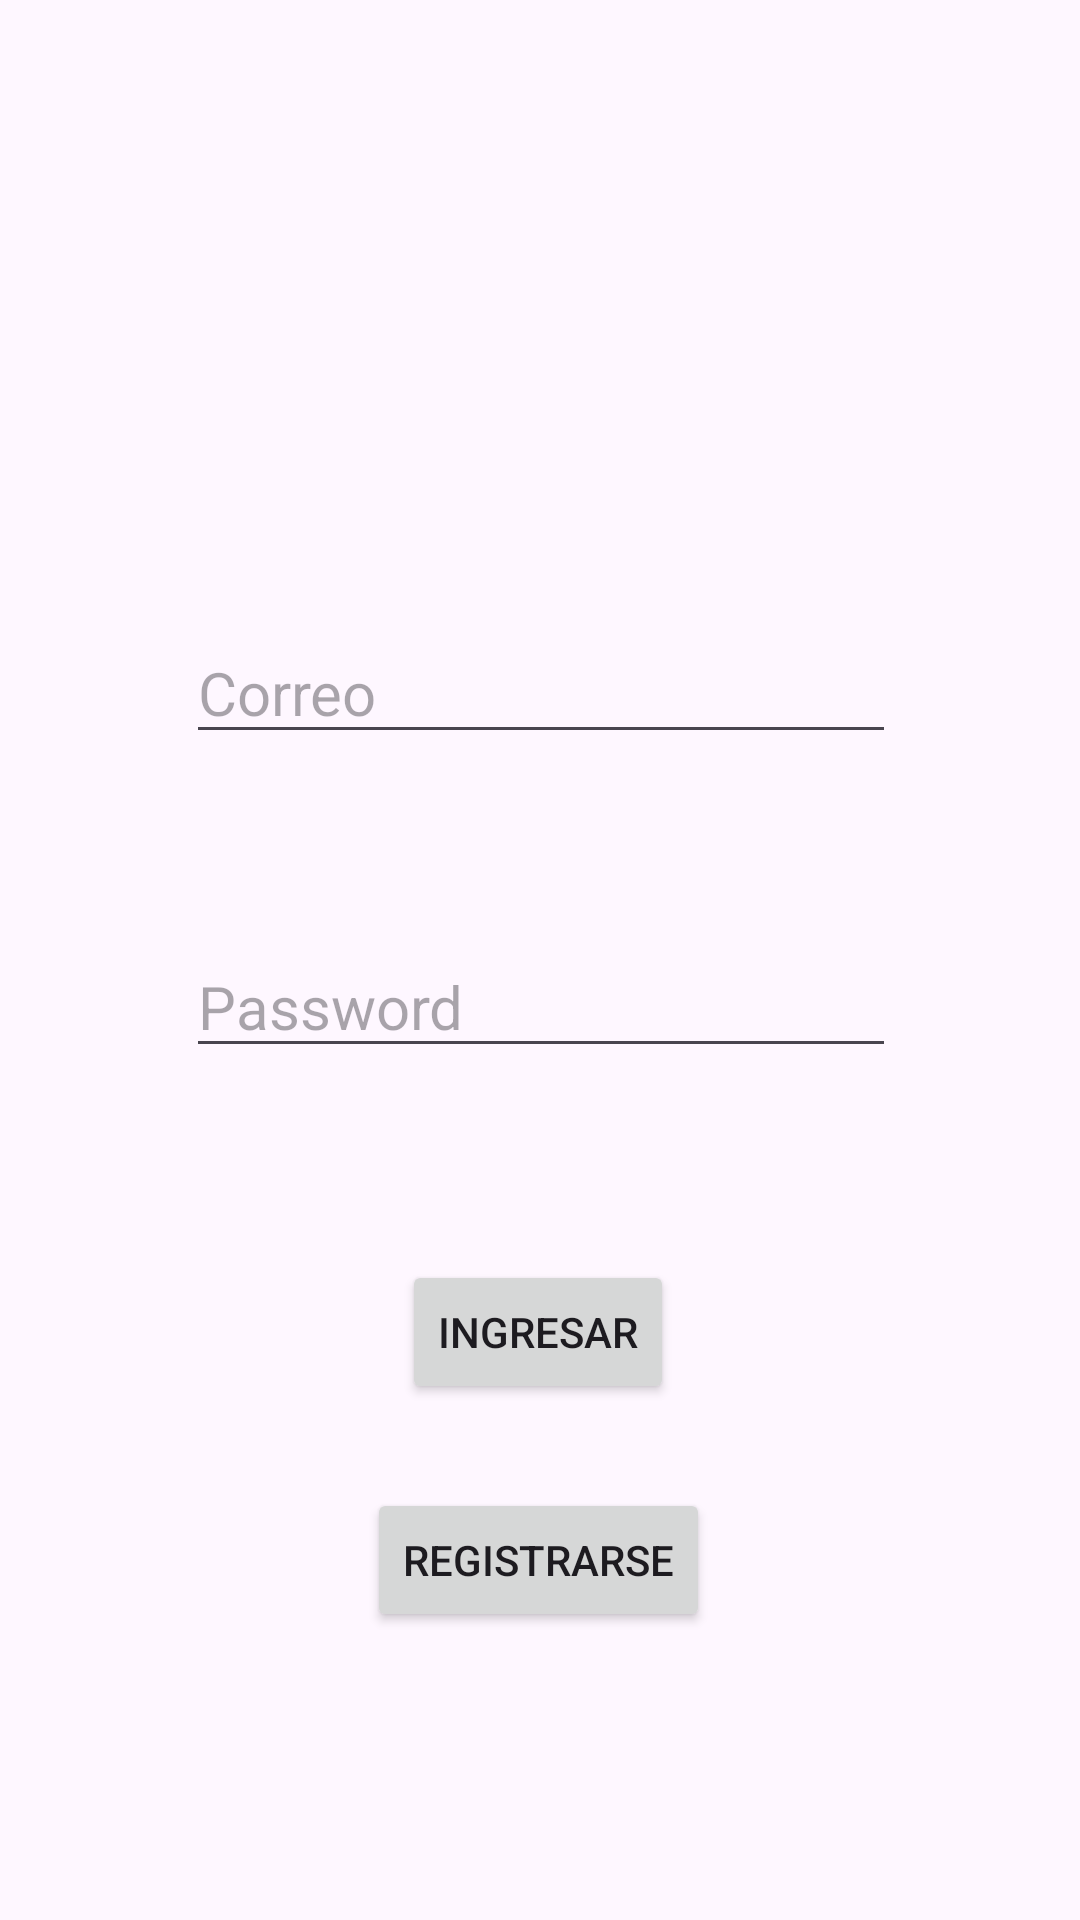

This screen was rendered from an Android layout file. Write that file and the resources it references.
<!-- AndroidManifest.xml: application theme Theme.Tp3FotoPerfil -->
<!-- res/layout/activity_main.xml -->
<?xml version="1.0" encoding="utf-8"?>
<androidx.constraintlayout.widget.ConstraintLayout xmlns:android="http://schemas.android.com/apk/res/android"
    xmlns:app="http://schemas.android.com/apk/res-auto"
    xmlns:tools="http://schemas.android.com/tools"
    android:id="@+id/main"
    android:layout_width="match_parent"
    android:layout_height="match_parent"
    tools:context=".ui.login.MainActivity">

    <EditText
        android:id="@+id/etCorreoLogin"
        android:layout_width="wrap_content"
        android:layout_height="wrap_content"
        android:ems="10"
        android:hint="Correo"
        android:inputType="text"
        android:textSize="20sp"
        app:layout_constraintBottom_toTopOf="@+id/etPasswordLogin"
        app:layout_constraintEnd_toEndOf="parent"
        app:layout_constraintHorizontal_bias="0.502"
        app:layout_constraintStart_toStartOf="parent"
        app:layout_constraintTop_toTopOf="parent"
        app:layout_constraintVertical_bias="0.774" />

    <EditText
        android:id="@+id/etPasswordLogin"
        android:layout_width="wrap_content"
        android:layout_height="wrap_content"
        android:layout_marginBottom="64dp"
        android:ems="10"
        android:hint="Password"
        android:inputType="text"
        android:textSize="20sp"
        app:layout_constraintBottom_toTopOf="@+id/btnIngresar"
        app:layout_constraintEnd_toEndOf="parent"
        app:layout_constraintHorizontal_bias="0.502"
        app:layout_constraintStart_toStartOf="parent" />

    <Button
        android:id="@+id/btnIngresar"
        android:layout_width="wrap_content"
        android:layout_height="wrap_content"
        android:layout_marginBottom="28dp"
        android:text="INGRESAR"
        app:layout_constraintBottom_toTopOf="@+id/btnRegistrar"
        app:layout_constraintEnd_toEndOf="parent"
        app:layout_constraintHorizontal_bias="0.498"
        app:layout_constraintStart_toStartOf="parent" />

    <Button
        android:id="@+id/btnRegistrar"
        android:layout_width="wrap_content"
        android:layout_height="wrap_content"
        android:layout_marginBottom="96dp"
        android:text="REGISTRARSE"
        app:layout_constraintBottom_toBottomOf="parent"
        app:layout_constraintEnd_toEndOf="parent"
        app:layout_constraintHorizontal_bias="0.498"
        app:layout_constraintStart_toStartOf="parent" />
</androidx.constraintlayout.widget.ConstraintLayout>
<!-- resources referenced by this layout -->
<resources>
  <style name="Theme.Tp3FotoPerfil" parent="Base.Theme.Tp3FotoPerfil" />
  <style name="Base.Theme.Tp3FotoPerfil" parent="Theme.Material3.DayNight.NoActionBar">
          
          
      </style>
</resources>
